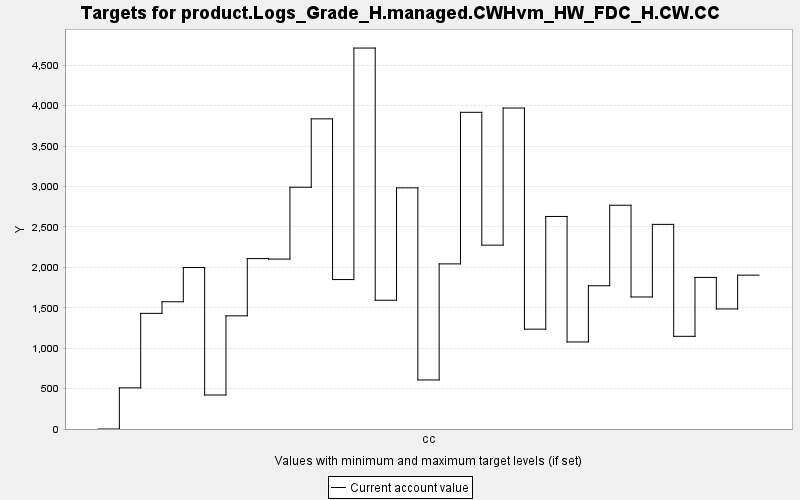

The file beside this chart, header and first rows:
TARGET, PERIOD, YEAR, PERIODWIDTH, MINIMUM, MAXIMUM, MINWEIGHT, MAXWEIGHT, CURRENT, SUMMARY
product.Logs_Grade_H.managed.CWHvm_HW_FD…, 0, 0, 10.0, 0.0, 10000, 1.0, 1.0, 0.0, 0.0
product.Logs_Grade_H.managed.CWHvm_HW_FD…, 1, 10, 10.0, 0.0, 10000, 1.0, 1.0, 509, 0.0
product.Logs_Grade_H.managed.CWHvm_HW_FD…, 2, 20, 10.0, 0.0, 10000, 1.0, 1.0, 1431, 0.0
product.Logs_Grade_H.managed.CWHvm_HW_FD…, 3, 30, 10.0, 0.0, 10000, 1.0, 1.0, 1574, 0.0
product.Logs_Grade_H.managed.CWHvm_HW_FD…, 4, 40, 10.0, 0.0, 10000, 1.0, 1.0, 1998, 0.0
product.Logs_Grade_H.managed.CWHvm_HW_FD…, 5, 50, 10.0, 0.0, 10000, 1.0, 1.0, 420.6, 0.0
product.Logs_Grade_H.managed.CWHvm_HW_FD…, 6, 60, 10.0, 0.0, 10000, 1.0, 1.0, 1400, 0.0
product.Logs_Grade_H.managed.CWHvm_HW_FD…, 7, 70, 10.0, 0.0, 10000, 1.0, 1.0, 2109, 0.0
product.Logs_Grade_H.managed.CWHvm_HW_FD…, 8, 80, 10.0, 0.0, 10000, 1.0, 1.0, 2103, 0.0
product.Logs_Grade_H.managed.CWHvm_HW_FD…, 9, 90, 10.0, 0.0, 10000, 1.0, 1.0, 2992, 0.0
product.Logs_Grade_H.managed.CWHvm_HW_FD…, 10, 100, 10.0, 0.0, 10000, 1.0, 1.0, 3837, 0.0
product.Logs_Grade_H.managed.CWHvm_HW_FD…, 11, 110, 10.0, 0.0, 10000, 1.0, 1.0, 1849, 0.0
product.Logs_Grade_H.managed.CWHvm_HW_FD…, 12, 120, 10.0, 0.0, 10000, 1.0, 1.0, 4714, 0.0
product.Logs_Grade_H.managed.CWHvm_HW_FD…, 13, 130, 10.0, 0.0, 10000, 1.0, 1.0, 1593, 0.0
product.Logs_Grade_H.managed.CWHvm_HW_FD…, 14, 140, 10.0, 0.0, 10000, 1.0, 1.0, 2984, 0.0
product.Logs_Grade_H.managed.CWHvm_HW_FD…, 15, 150, 10.0, 0.0, 10000, 1.0, 1.0, 606.9, 0.0
product.Logs_Grade_H.managed.CWHvm_HW_FD…, 16, 160, 10.0, 0.0, 10000, 1.0, 1.0, 2043, 0.0
product.Logs_Grade_H.managed.CWHvm_HW_FD…, 17, 170, 10.0, 0.0, 10000, 1.0, 1.0, 3918, 0.0
product.Logs_Grade_H.managed.CWHvm_HW_FD…, 18, 180, 10.0, 0.0, 10000, 1.0, 1.0, 2275, 0.0
product.Logs_Grade_H.managed.CWHvm_HW_FD…, 19, 190, 10.0, 0.0, 10000, 1.0, 1.0, 3972, 0.0
product.Logs_Grade_H.managed.CWHvm_HW_FD…, 20, 200, 10.0, 0.0, 10000, 1.0, 1.0, 1236, 0.0
product.Logs_Grade_H.managed.CWHvm_HW_FD…, 21, 210, 10.0, 0.0, 10000, 1.0, 1.0, 2630, 0.0
product.Logs_Grade_H.managed.CWHvm_HW_FD…, 22, 220, 10.0, 0.0, 10000, 1.0, 1.0, 1077, 0.0
product.Logs_Grade_H.managed.CWHvm_HW_FD…, 23, 230, 10.0, 0.0, 10000, 1.0, 1.0, 1773, 0.0
product.Logs_Grade_H.managed.CWHvm_HW_FD…, 24, 240, 10.0, 0.0, 10000, 1.0, 1.0, 2769, 0.0
product.Logs_Grade_H.managed.CWHvm_HW_FD…, 25, 250, 10.0, 0.0, 10000, 1.0, 1.0, 1634, 0.0
product.Logs_Grade_H.managed.CWHvm_HW_FD…, 26, 260, 10.0, 0.0, 10000, 1.0, 1.0, 2532, 0.0
product.Logs_Grade_H.managed.CWHvm_HW_FD…, 27, 270, 10.0, 0.0, 10000, 1.0, 1.0, 1147, 0.0
product.Logs_Grade_H.managed.CWHvm_HW_FD…, 28, 280, 10.0, 0.0, 10000, 1.0, 1.0, 1875, 0.0
product.Logs_Grade_H.managed.CWHvm_HW_FD…, 29, 290, 10.0, 0.0, 10000, 1.0, 1.0, 1486, 0.0
product.Logs_Grade_H.managed.CWHvm_HW_FD…, 30, 300, 10.0, 0.0, 10000, 1.0, 1.0, 1903, 0.0
